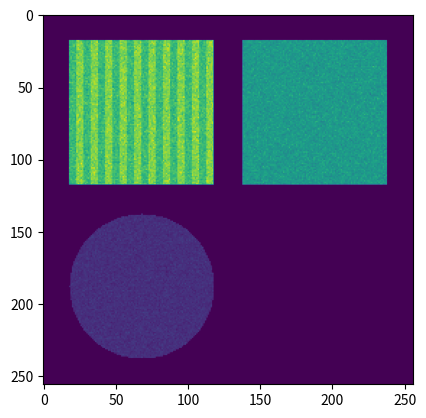

Reproduce this figure in Python.
 # -*- coding: utf-8 -*-
"""
Created on Thu Oct 11 13:20:08 2018

@author: MOELLERMI
"""

# Aufgabe 1.1.

import numpy as np
import matplotlib.pyplot as plt

# fuer Pixelgroeße von 256x256
pixel = 256
# fuer Erstellen Koordinatensystem Flaechenquelle A, B, C und D
pixel_quadrant = 128
# Anzahl an Pixel fuer jedes Objekt TODO???
n = 100


def get_image_A(laenge_quadrant, anz_pixel):
    """ Erzeugt Objekt A, ist Rechteck. """
#    # Mittelpunkt Flaechenquelle A
#    zentrum = 60                        # (x, y) = (60 mm, 60 mm)
#    delta_x = 100                       # mm
#    delta_y = 100                       # mm
    # mittlere flaechenbezogene Zahl der registrierten Ereignisse von Objekt A
    avg_a = 200                          # 1/mm²
    # erstelle 128x128- Array, in dem sich Flaechenquelle A befindet
    # ≙ lokales Koordinatensystem
    image_a = np.zeros((laenge_quadrant, laenge_quadrant))
    # Figur fuer Flaechenquelle A, Flaeche eingrenzen
    # ist Rechteck, beachte Indexierung von Arrays in numpy: beginnend mit Null
    quelle_a = image_a[18:118, 10:110]
    # auf jeden Pixel von Quelle A Poisson- Verteilung anwenden
    # dadurch Beachtung des statistischen Charakters des
    # radioaktiven Zerfalls
    for i in range(anz_pixel):
        for j in range(anz_pixel):
              quelle_a[i, j] = np.random.poisson(avg_a)
    return image_a





def get_image_B(laenge_quadrant,):
    """ Erzeugt Objekt B, ist Rechteck mit Streifen. """
    # mittlere flaechenbezogene Zahl der registrierten Ereignisse von
    # Objekt B, graue Streifen
    avg_b_g = 250                  # 1/mm²
    # mittlere flaechenbezogene Zahl der registrierten Ereignisse von
    # Objekt B, weiße Streifen
    avg_b_w = 300                  # 1/mm²
    # erstelle 128x128- Array, in dem sich Flaechenquelle B befindet
    image_b = np.zeros((laenge_quadrant, laenge_quadrant))
    # Figur fuer Flaechenquelle B, Flaeche eingrenzen
    # ist Rechteck, beachte Indexierung von Arrays in numpy: beginnend mit Null
    quelle_b = image_b[18:118, 18:118]
    # Streifen
    i = 0
    while i < 100:
        quelle_b[:, i:i+5] = np.random.poisson(avg_b_g, (100, 5))
        i += 5
        quelle_b[:, i:i+5] = np.random.poisson(avg_b_w, (100, 5))
        i += 5
    return image_b





def get_image_C(laenge_quadrant):
    """ Erzeugt Objekt C, ist Kreis. """
    # erstelle 128x128- Array, in dem sich Flaechenquelle C befindet
    image_c = np.zeros((laenge_quadrant, laenge_quadrant))
    # Figur fuer Flaechenquelle A, Flaeche eingrenzen als Rechteck
    rechteck_c = image_c[10:110, 18:118]
    # Kreisformel
    # Satz des Pythagoras
    # Mittelpunkt vom Kreis
    mitte = 50              # (x, y) = (50 mm, 50 mm)
    # jeden Pixel einzeln durchgehen
    for i in range(n):
      for j in range(n):
          deltax = mitte - i
          deltay = mitte - j
          if deltax**2 + deltay**2 <= mitte**2:
              rechteck_c[i, j] = np.random.poisson(50)
    return image_c, rechteck_c


# Objekt A dem richtigen Platz des Szintigramms zuweisen
# Erstellung Szintigramm:
# erstelle ein 256x256- Array
# stellt Szintigramm-Flaeche dar
# ≙ globales Koordinatensystem
# beachte Indexierung von Arrays in numpy: beginnend mit Null
szinti = np.zeros((pixel, pixel))
# Einteilung des Szintigramms in vier Quadranten
# jedes Objekt befindet sich in jeweils einem Quadranten
quadrant_eins = szinti[0:128, 128:256]
quadrant_zwei = szinti[0:128, 0:128]
quadrant_drei = szinti[128:256, 0:128]
quadrant_vier = szinti[128:256, 128:256]


image_a = get_image_A(pixel_quadrant, n)
szinti[0:128, 128:256] = image_a
# Objekt B dem richtigen Platz des Szintigramms zuweisen
# Erstellung Szintigramm:
# erstelle ein 256x256- Array
# stellt Szintigramm-Flaeche dar
# beachte Indexierung von Arrays in numpy: beginnend mit Null
image_b = get_image_B(pixel_quadrant)
szinti[0:128, 0:128] = image_b
# Objekt C dem richtigen Platz des Szintigramms zuweisen
image_c, rechteck_c = get_image_C(pixel_quadrant)
szinti[128:256, 0:128] = image_c
    
## Flaechenquelle D
## erstelle 128x128- Array, in dem sich Flaechenquelle D befindet
#image_d = np.zeros((pixel_quadrant, pixel_quadrant))
## Dreieck 
## Formel zur Berechnung der gleichseitigen Kantenlaenge a
## jeden Pixel einzeln durchgehen
## Hoehe h
## y Richtung
#h_y = 60
## x Richtung
#h_x = 10
## Laenge der Pixel
#m = len(image_d)
#for i in range(m):
#  for j in range(m):  
#      delta_ay = h_y + i
#      delta_ax = h_x + j
#      if delta_ax <= delta_ay / np.sqrt(3):
#          image_d[i, j] = np.random.poisson(100)
#
#
#
## Objekt D dem richtigen Platz des Szintigramms zuweisen
#szinti[128:256, 128:256] = image_d

def plot_vorbereitung(ueberschrift, abszisse, ordinate):
    """ Vorbereitung fuer anschließenden Plot: Erstellung Diagramm mit
        entsprechender Achsenbeschriftung etc. """
    fig = plt.figure(figsize=(10, 5))
    # Hinzufuegen der Ueberschrift zum Plot
    fig.suptitle(ueberschrift, fontsize=16)
    # Achsenbeschriftungen
    fig.xlabel(abszisse)
    fig.ylabel(ordinate)
    # erster Subplot
    ax1 = fig.add_subplot(221)
    # zweiter Subplot
    ax2 = fig.add_subplot(222)
    # dritter Subplot
    ax3 = fig.add_subplot(223)
    # vierter Subplot
    ax4 = fig.add_subplot(224)
    # Ueberlappungen vermeiden
    plt.tight_layout(rect=[0, 0.03, 1, 0.8])
    return ax1, ax2, ax3, ax4


plt.imshow(szinti)
